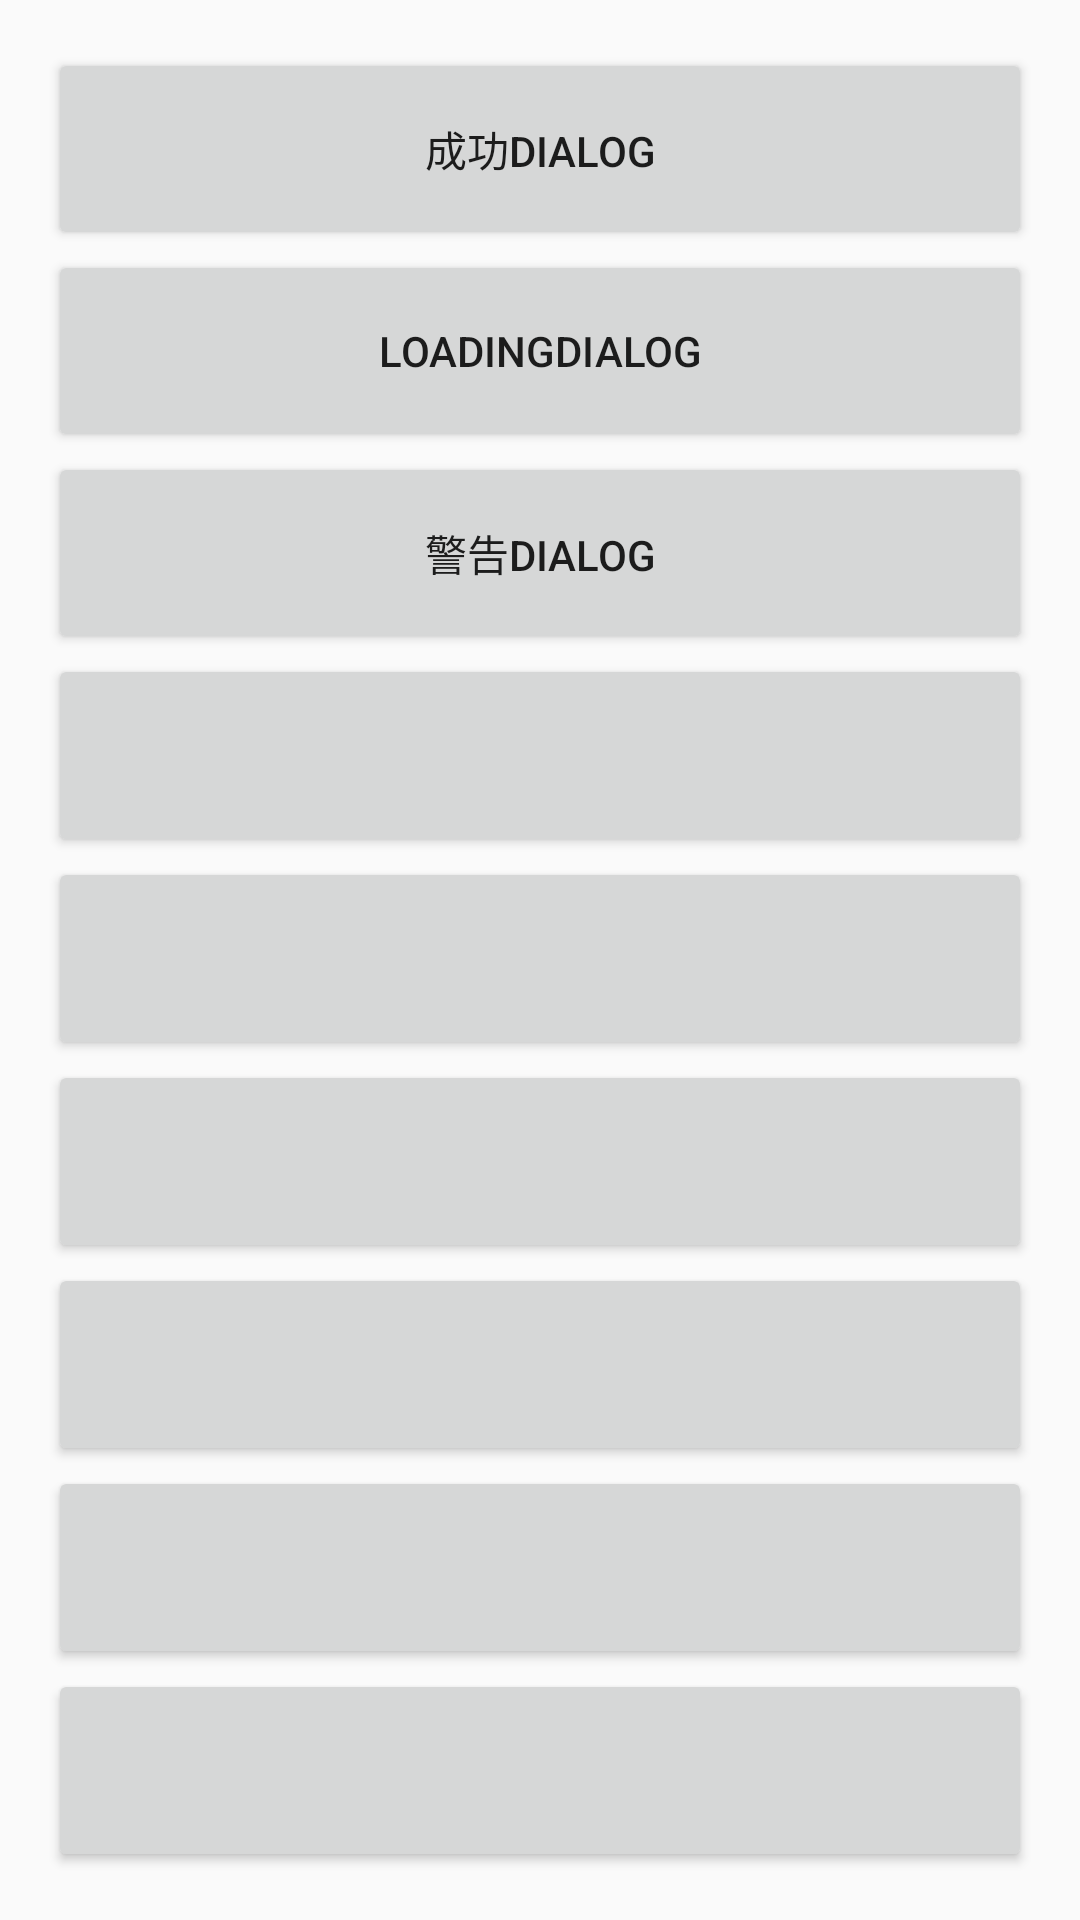

Produce the Android XML layout that renders to this screen, including the resource entries it uses.
<!-- AndroidManifest.xml: application theme AppTheme -->
<!-- res/layout/activity_main.xml -->
<?xml version="1.0" encoding="utf-8"?>
<RelativeLayout xmlns:android="http://schemas.android.com/apk/res/android"
    xmlns:tools="http://schemas.android.com/tools"
    android:layout_width="match_parent"
    android:layout_height="match_parent"
    android:paddingBottom="@dimen/activity_vertical_margin"
    android:paddingLeft="@dimen/activity_horizontal_margin"
    android:paddingRight="@dimen/activity_horizontal_margin"
    android:paddingTop="@dimen/activity_vertical_margin"
    tools:context="com.frame.chenj.myframe.MainActivity">

    <TextView
        android:visibility="gone"
        android:id="@+id/text"
        android:layout_width="wrap_content"
        android:layout_height="wrap_content"
        android:text="Hello World!" />

    <LinearLayout
        android:orientation="vertical"
        android:layout_width="match_parent"
        android:layout_height="match_parent">

        <Button
            android:text="成功Dialog"
            android:layout_weight="1"
            android:layout_width="match_parent"
            android:layout_height="wrap_content" />
        <Button
            android:text="LoadingDialog"
            android:layout_weight="1"
            android:layout_width="match_parent"
            android:layout_height="wrap_content" />

        <Button
            android:text="警告Dialog"
            android:layout_weight="1"
            android:layout_width="match_parent"
            android:layout_height="wrap_content" />
        <Button
            android:layout_weight="1"
            android:layout_width="match_parent"
            android:layout_height="wrap_content" />
        <Button
            android:layout_weight="1"
            android:layout_width="match_parent"
            android:layout_height="wrap_content" />
        <Button
            android:layout_weight="1"
            android:layout_width="match_parent"
            android:layout_height="wrap_content" />

        <Button
            android:layout_weight="1"
            android:layout_width="match_parent"
            android:layout_height="wrap_content"
            android:id="@+id/button" />

        <Button
            android:layout_weight="1"
            android:layout_width="match_parent"
            android:layout_height="wrap_content" />
        <Button
            android:layout_weight="1"
            android:layout_width="match_parent"
            android:layout_height="wrap_content" />

    </LinearLayout>
</RelativeLayout>
<!-- resources referenced by this layout -->
<resources>
  <dimen name="activity_horizontal_margin">16dp</dimen>
  <dimen name="activity_vertical_margin">16dp</dimen>
  <style name="AppTheme" parent="Theme.AppCompat.Light.DarkActionBar">
          
          <item name="colorPrimary">@color/colorPrimary</item>
          <item name="colorPrimaryDark">@color/colorPrimaryDark</item>
          <item name="colorAccent">@color/colorAccent</item>
      </style>
  <color name="colorPrimary">#3F51B5</color>
  <color name="colorPrimaryDark">#303F9F</color>
  <color name="colorAccent">#FF4081</color>
</resources>
